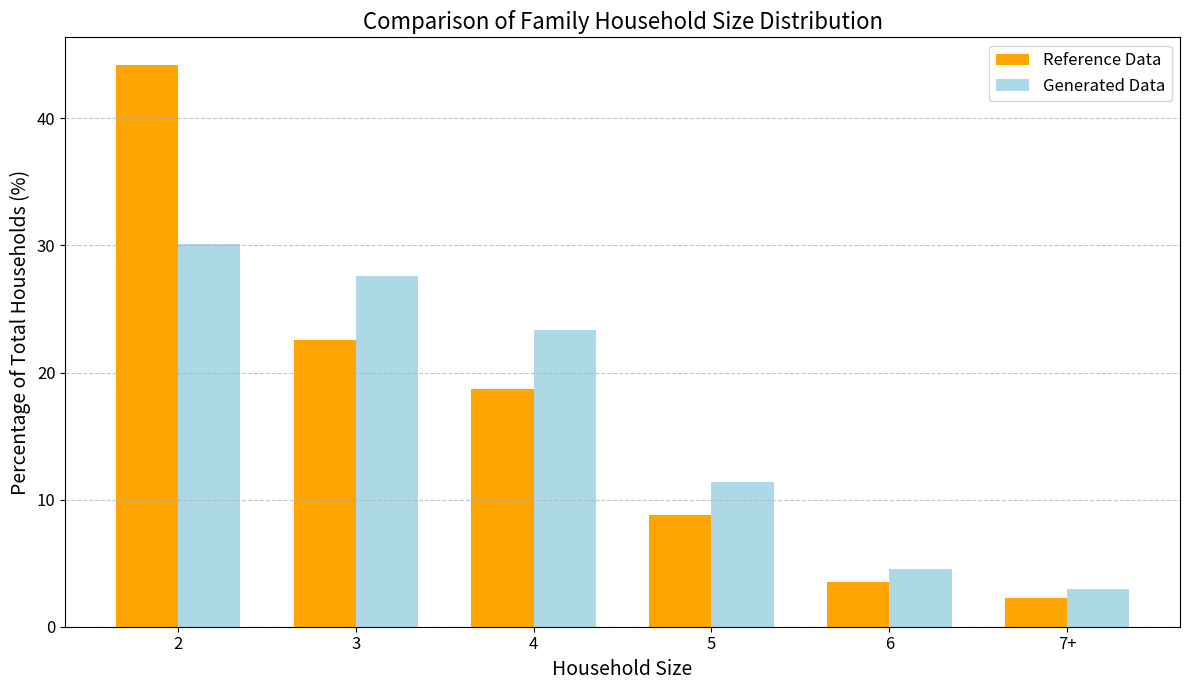
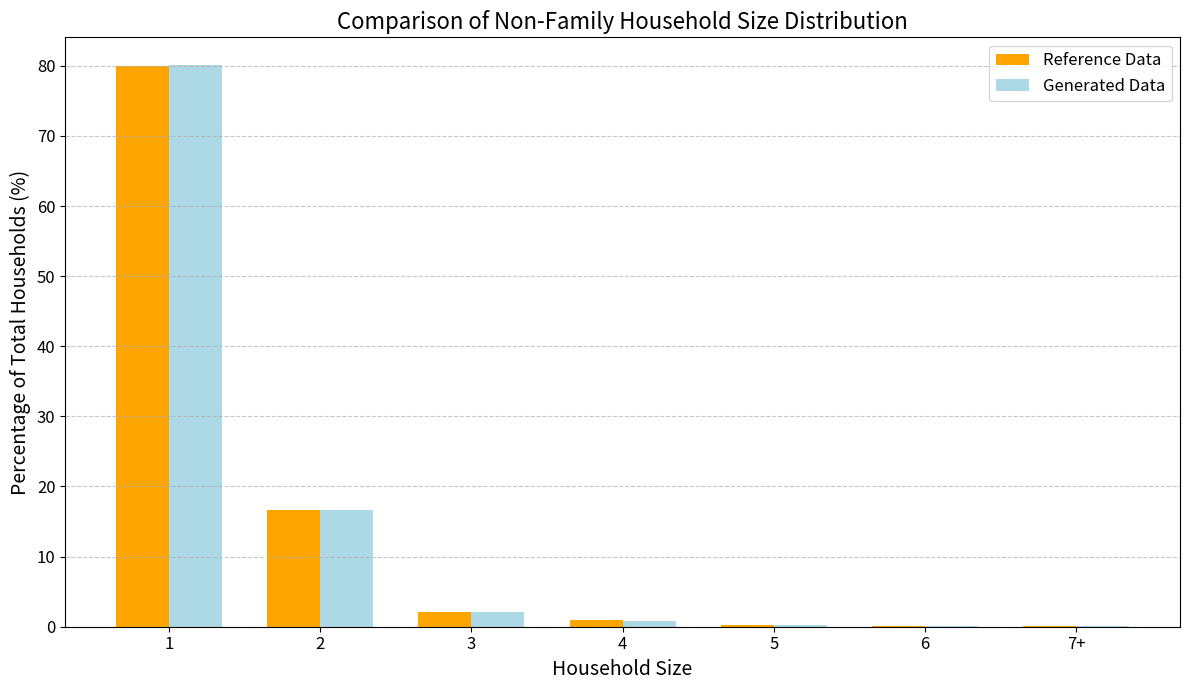

Write the Python code that produced these figures, in order.
import random
import matplotlib.pyplot as plt
import numpy as np
from tqdm import tqdm
import time

'''
The idea is to generate the number of people in each of the 4 large categories (male/female children/adults) first so that the total population would be close to the actual distribution.

Then generate each household in a specific order based on the composition of the household.

Children are unique in that they cannot be alone in a household and can help us determine the age of the parents in the household.

1. We start by generating family households with 1 or 2 adults with children, using data on the number of children in households.
   Each household should subtract 2 or 1 adult and subtract the number of children from the population.
   This step should use up all the children in the population.

2. Family households without children
   Subtract 2 adults from the population.

3. Next, we generate non-family households (living alone and not living alone).
   Each household should subtract 1+ adult from the population.

Now the rest of the population consists of grandparents living with child/grandchild, other relatives, and some special cases.

4. Assign grandparents and other relatives to the existing family households.
   Add almost all of the remaining adults to a small portion of the households.

5. The remaining households are special cases.

5. Iterate through the generated households and refine the age to match the distribution.

This approach should not include any optimization and should be fast in generating the households.

'''

# '''
# Census population data:
# '''
# #s0101
# population_distribution =  {
#     "male_child": 11.12,
#     "male_adult": 38.37,
#     "female_child": 10.58,
#     "female_adult": 39.94
# },
#
#
# '''
# Census household data:
# '''
# # DP02 + B11001
# household_type_distribution = {
#     "family_households": 65.4,
#     "nonfamily_households": 34.6,
#     "with_children": 28.8,
# }
#
# avg_household_size = 2.49
#
# # https://www2.census.gov/programs-surveys/demo/tables/families/2023/cps-2023/taba3.xls
# children_distribution = {
#     "single_mother_child_distribution": {
#         "1": 0.435,
#         "2": 0.363,
#         "3": 0.141,
#         "4+": 0.062
#     },
#     "single_father_child_distribution": {
#         "1": 0.423,
#         "2": 0.375,
#         "3": 0.141,
#         "4+": 0.060
#     },
#     "two_parent_child_distribution": {
#         "1": 0.429,
#         "2": 0.369,
#         "3": 0.141,
#         "4+": 0.061
#     }
# }
# household_w_children_distribution = {
#     "married_couple_with_children": 0.6068,
#     "single_mother_with_children": 0.3345,
#     "single_father_with_children": 0.0587
# }
# parent_age_distribution = {
#     "married_couple_with_children": {
#         "15-24": 0.02,
#         "25-34": 0.25,
#         "35-44": 0.40,
#         "45-54": 0.25,
#         "55-64": 0.07,
#         "65+": 0.01
#     },
#     "single_mother_with_children": {
#         "15-24": 0.08,
#         "25-34": 0.30,
#         "35-44": 0.35,
#         "45-54": 0.20,
#         "55-64": 0.06,
#         "65+": 0.01
#     },
#     "single_father_with_children": {
#         "15-24": 0.03,
#         "25-34": 0.22,
#         "35-44": 0.38,
#         "45-54": 0.28,
#         "55-64": 0.08,
#         "65+": 0.01
#     }
# }
#
# # Added data for households with children aged 18-25
# married_couples_percentages = {
#     "with_children_18_25": 13.51,
#     "with_children_under_18": 73.16,
#     "without_children": 26.84
# }
#
# # S11001
# nonfamily_percentages = {
#     "living_alone": 28.8,
#     "not_living_alone": 5.8,
# }
# dp02 and dp05
# total population over 65: 59307056
# total households with 1+ over 65: 42291037
# 59307056 - 42291037 = 17016019
# 42291037 / 59307056 = 0.713 * 100 = 71.3%
# 17016019 / 59307056 = 0.287 * 100 = 28.7%


# 7.2% of U.S. Family Households Were Multigenerational in 2020
# https://www.census.gov/library/stories/2023/06/several-generations-under-one-roof.html


'''
Data Hierarchy:
'''

input_data = {
    "total_households": 10000,
    "avg_household_size": 2.49,
    "avg_family_size": 3.09,
    "pop_info": {
        "population_distribution": {
            "male_child": 11.12,
            "male_adult": 38.37,
            "female_child": 10.58,
            "female_adult": 39.94
        },
        "parent_age_distribution": {
            "married_couple_with_children": {
                "15-24": 2,
                "25-34": 25,
                "35-44": 40,
                "45-54": 25,
                "55-64": 7,
                "65+": 1
            },
            "single_mother_with_children": {
                "15-24": 8,
                "25-34": 30,
                "35-44": 35,
                "45-54": 20,
                "55-64": 6,
                "65+": 1
            },
            "single_father_with_children": {
                "15-24": 3,
                "25-34": 22,
                "35-44": 38,
                "45-54": 28,
                "55-64": 8,
                "65+": 1
            }
        },
        "married_couple_without_children_age_distribution": {
            "15-24": 5,
            "25-34": 20,
            "35-44": 20,
            "45-54": 25,
            "55-64": 20,
            "65+": 10
        }
    },
    "household_info": {
        "family_households": {
            "total_percentage": 65.4,
            "with_children_under_18": {
                "total_percentage": 28.8,
                "distribution": {
                    "married_couple_with_children": {
                        "total_percentage": 60.68,
                        "number_of_children": {
                            "1": 42.9,
                            "2": 36.9,
                            "3": 14.1,
                            "4+": 6.1
                        }
                    },
                    "single_mother_with_children": {
                        "total_percentage": 33.45,
                        "number_of_children": {
                            "1": 43.5,
                            "2": 36.3,
                            "3": 14.1,
                            "4+": 6.2
                        }
                    },
                    "single_father_with_children": {
                        "total_percentage": 5.87,
                        "number_of_children": {
                            "1": 42.3,
                            "2": 37.5,
                            "3": 14.1,
                            "4+": 6
                        }
                    }
                }
            },
            "with_over_65": {
                "total_percentage": 20.6,
                "multi_generational": 7.2,
            },
            "size_distribution": {  # b11016
                '2': 44.17,
                '3': 22.54,
                '4': 18.69,
                '5': 8.82,
                '6': 3.48,
                '7+': 2.29
            }
        },
        "nonfamily_households": {
            "total_percentage": 34.6,
            "living_alone": {
                "total_percentage": 28.8,
                "male_over_65": 4.0,
                "female_over_65": 7.7,
            },
            "not_living_alone": 5.8,
            "size_distribution": {
                '1': 80.02,
                '2': 16.62,
                '3': 2.08,
                '4': 0.89,
                '5': 0.25,
                '6': 0.08,
                '7+': 0.06
            }
            # b09016

        },
        "married_couples_percentages": {
            "with_children_18_25": 13.51,
            "with_children_under_18": 73.16,
            "without_children": 26.84
        },
        "with_1+_over_65": {
            "total_percentage": 32.2,
            "living_alone": 11.6,
            "with_family": 20.6
        },
    }
}

generational_gap = 30
generational_gap_std = 7

# Person class definition
class Person:
    _last_id = 0

    def __init__(self, age: int, sex: int, hh_id: int = None, position_in_hh: str = None, tags: dict = None,
                 cbg: int = None):
        """
        Initializes the Person class
        """
        self.id = Person._last_id
        Person._last_id += 1
        self.age = age
        self.sex = sex
        self.hh_id = hh_id
        self.tags = tags
        self.cbg = cbg
        self.position_in_hh = position_in_hh  # Added attribute

    def to_dict(self):
        return {
            "id": self.id,
            "age": self.age,
            "sex": "m" if self.sex == 0 else "f",
            "hh_id": self.hh_id,
            "position_in_hh": self.position_in_hh,
            "tags": self.tags,
            "cbg": self.cbg
        }


# Household class definition
class Household:
    _last_id = 0

    def __init__(self, population: list = [], type=None, cbg: int = None):
        """
        Initializes the Household class
        """
        self.id = Household._last_id
        Household._last_id += 1
        self.population = population
        self.cbg = cbg
        self.type = type

        # Assign household id to each person in the household
        for person in self.population:
            person.hh_id = self.id

    def to_dict(self):
        return {
            "id": self.id,
            "type": self.type,
            "population": [person.to_dict() for person in self.population],
            "cbg": self.cbg
        }


# Helper functions

def generate_number_of_children_4plus():
    """
    Generates a number of children 4 or more, with probabilities decreasing as the number increases.
    """
    number_of_children_options = [4, 5, 6, 7, 8]
    probabilities = [0.5, 0.25, 0.15, 0.07, 0.03]  # Adjusted probabilities
    probabilities = np.array(probabilities)
    probabilities = probabilities / probabilities.sum()  # Normalize
    number_of_children = np.random.choice(number_of_children_options, p=probabilities)
    return number_of_children


def generate_children_ages(parent_age, number_of_children, max_child_age=17, twin_probability=0.05):
    """
    Generates a list of children's ages based on parent's age and number of children.
    Ensures age difference of at least one year unless they are twins.
    """
    min_parental_age_at_birth = 15
    max_parental_age_at_birth = 50

    max_oldest_child_age = min(parent_age - min_parental_age_at_birth, max_child_age)
    min_oldest_child_age = max(parent_age - max_parental_age_at_birth, 0)

    if max_oldest_child_age < min_oldest_child_age:
        # Parent is too young; assign child age 0
        oldest_child_age = 0
    else:
        oldest_child_age = np.random.randint(min_oldest_child_age, max_oldest_child_age + 1)

    children_ages = [oldest_child_age]

    while len(children_ages) < number_of_children:
        # Check if twins should be added
        if np.random.random() < twin_probability:
            children_ages.append(children_ages[-1])  # Add a twin
        else:
            # Ensure at least one year age gap
            new_age = children_ages[-1] - np.random.randint(1, 4)
            if new_age < 0:
                new_age = 0
            children_ages.append(new_age)

    # Ensure all ages are between 0 and max_child_age
    children_ages = [max(min(age, max_child_age), 0) for age in children_ages]

    # Shuffle the ages to avoid ordering from oldest to youngest
    np.random.shuffle(children_ages)

    return children_ages


def get_people_distribution(total_population):
    population_distribution = input_data["pop_info"]["population_distribution"]
    total_percentage = sum(population_distribution.values())

    return {
        "male_child": int(total_population * population_distribution["male_child"] / total_percentage),
        "male_adult": int(total_population * population_distribution["male_adult"] / total_percentage),
        "female_child": int(total_population * population_distribution["female_child"] / total_percentage),
        "female_adult": int(total_population * population_distribution["female_adult"] / total_percentage),
    }


def print_all_households(households):
    for household in households:
        print("Household ID:", household.id)
        for person in household.population:
            print(person.to_dict())
        print("**********************************************\n")


def print_all_people(people):
    for person in people:
        print(person.to_dict())
        print("**********************************************\n")


# Function to generate households with children under 18
def generate_households_with_children_under_18(number_of_households_with_children, distribution_with_children,
                                               parent_age_distribution, age_ranges, people_counts, households, people):
    # Generate married couple households with children under 18
    num_married_couple_with_children = int(
        number_of_households_with_children * (
                distribution_with_children["married_couple_with_children"]["total_percentage"] / 100)
    )

    num_single_mother_with_children = int(
        number_of_households_with_children * (
                distribution_with_children["single_mother_with_children"]["total_percentage"] / 100)
    )

    num_single_father_with_children = int(
        number_of_households_with_children * (
                distribution_with_children["single_father_with_children"]["total_percentage"] / 100)
    )

    # Generate married couple households with children under 18
    num_married_couple_generated = 0

    # Added progress bar here
    for _ in tqdm(range(num_married_couple_with_children), desc="Generating married couples with children"):
        # Determine number of children
        num_children_dist = distribution_with_children["married_couple_with_children"]["number_of_children"]
        prob = [
            num_children_dist["1"],
            num_children_dist["2"],
            num_children_dist["3"],
            num_children_dist["4+"]
        ]
        prob = np.array(prob)
        prob = prob / prob.sum()  # Normalize

        num_child = np.random.choice(
            ['1', '2', '3', '4+'],
            p=prob
        )

        if num_child == '4+':
            number_of_children = generate_number_of_children_4plus()
        else:
            number_of_children = int(num_child)

        # Assign age group to parents
        age_group_probabilities = np.array(list(parent_age_distribution["married_couple_with_children"].values()))
        age_group_probabilities = age_group_probabilities / age_group_probabilities.sum()  # Normalize

        age_group = np.random.choice(
            list(parent_age_distribution["married_couple_with_children"].keys()),
            p=age_group_probabilities
        )
        age_range = age_ranges[age_group]

        # Assign ages to parents
        parent1_age = np.random.randint(age_range[0], age_range[1] + 1)
        parent2_age = np.random.randint(age_range[0], age_range[1] + 1)

        # Create parent Person objects with position_in_hh
        parent1 = Person(age=parent1_age, sex=0, position_in_hh='parent')  # Male
        parent2 = Person(age=parent2_age, sex=1, position_in_hh='parent')  # Female

        # Decrement counts
        people_counts["male_adult"] -= 1
        people_counts["female_adult"] -= 1

        household_population = [parent1, parent2]

        # Generate children's ages (up to 17)
        children_ages = generate_children_ages(min(parent1_age, parent2_age), number_of_children, max_child_age=17)

        for child_age in children_ages:
            total_children_remaining = people_counts["male_child"] + people_counts["female_child"]

            male_child_prob = people_counts["male_child"] / total_children_remaining if total_children_remaining > 0 \
                else (0.5 * input_data["pop_info"]["population_distribution"]["male_child"]
                      / input_data["pop_info"]["population_distribution"]["female_child"])

            child_sex = np.random.choice([0, 1], p=[male_child_prob, 1 - male_child_prob])
            child = Person(age=child_age, sex=child_sex, position_in_hh='child')
            if child_sex == 0:
                people_counts["male_child"] -= 1
            else:
                people_counts["female_child"] -= 1
            household_population.append(child)

        # Create Household
        household = Household(population=household_population, type="family")
        households.append(household)
        people.extend(household_population)
        num_married_couple_generated += 1
    # Return the number of married couples generated
    return num_married_couple_generated, num_single_mother_with_children, num_single_father_with_children


# Function to generate single parent households with children under 18
def generate_single_parent_households_with_children(num_single_mother_with_children, num_single_father_with_children,
                                                    distribution_with_children, parent_age_distribution, age_ranges,
                                                    people_counts, households, people):
    # Generate single mother households with children under 18
    for _ in tqdm(range(num_single_mother_with_children), desc="Generating single mothers with children"):
        num_children_dist = distribution_with_children["single_mother_with_children"]["number_of_children"]
        prob = [
            num_children_dist["1"],
            num_children_dist["2"],
            num_children_dist["3"],
            num_children_dist["4+"]
        ]
        prob = np.array(prob)
        prob = prob / prob.sum()  # Normalize

        num_child = np.random.choice(
            ['1', '2', '3', '4+'],
            p=prob
        )

        if num_child == '4+':
            number_of_children = generate_number_of_children_4plus()
        else:
            number_of_children = int(num_child)

        age_group_probabilities = np.array(list(parent_age_distribution["single_mother_with_children"].values()))
        age_group_probabilities = age_group_probabilities / age_group_probabilities.sum()  # Normalize

        age_group = np.random.choice(
            list(parent_age_distribution["single_mother_with_children"].keys()),
            p=age_group_probabilities
        )
        age_range = age_ranges[age_group]
        mother_age = np.random.randint(age_range[0], age_range[1] + 1)

        mother = Person(age=mother_age, sex=1, position_in_hh='parent')  # Female
        people_counts["female_adult"] -= 1
        household_population = [mother]

        # Generate children's ages (up to 17)
        children_ages = generate_children_ages(mother_age, number_of_children, max_child_age=17)

        for child_age in children_ages:
            total_children_remaining = people_counts["male_child"] + people_counts["female_child"]
            male_child_prob = people_counts["male_child"] / total_children_remaining if total_children_remaining > 0 \
                else (0.5 * input_data["pop_info"]["population_distribution"]["male_child"]
                      / input_data["pop_info"]["population_distribution"]["female_child"])
            child_sex = np.random.choice([0, 1], p=[male_child_prob, 1 - male_child_prob])
            child = Person(age=child_age, sex=child_sex, position_in_hh='child')
            if child_sex == 0:
                people_counts["male_child"] -= 1
            else:
                people_counts["female_child"] -= 1
            household_population.append(child)

        household = Household(population=household_population, type="family")
        households.append(household)
        people.extend(household_population)

    # Generate single father households with children under 18
    for _ in tqdm(range(num_single_father_with_children), desc="Generating single fathers with children"):
        num_children_dist = distribution_with_children["single_father_with_children"]["number_of_children"]
        prob = [
            num_children_dist["1"],
            num_children_dist["2"],
            num_children_dist["3"],
            num_children_dist["4+"]
        ]
        prob = np.array(prob)
        prob = prob / prob.sum()  # Normalize

        num_child = np.random.choice(
            ['1', '2', '3', '4+'],
            p=prob
        )

        if num_child == '4+':
            number_of_children = generate_number_of_children_4plus()
        else:
            number_of_children = int(num_child)

        age_group_probabilities = np.array(list(parent_age_distribution["single_father_with_children"].values()))
        age_group_probabilities = age_group_probabilities / age_group_probabilities.sum()  # Normalize

        age_group = np.random.choice(
            list(parent_age_distribution["single_father_with_children"].keys()),
            p=age_group_probabilities
        )
        age_range = age_ranges[age_group]
        father_age = np.random.randint(age_range[0], age_range[1] + 1)

        father = Person(age=father_age, sex=0, position_in_hh='parent')  # Male
        people_counts["male_adult"] -= 1
        household_population = [father]

        # Generate children's ages (up to 17)
        children_ages = generate_children_ages(father_age, number_of_children, max_child_age=17)

        for child_age in children_ages:
            total_children_remaining = people_counts["male_child"] + people_counts["female_child"]
            male_child_prob = people_counts["male_child"] / total_children_remaining if total_children_remaining > 0 \
                else (0.5 * input_data["pop_info"]["population_distribution"]["male_child"]
                      / input_data["pop_info"]["population_distribution"]["female_child"])
            child_sex = np.random.choice([0, 1], p=[male_child_prob, 1 - male_child_prob])
            child = Person(age=child_age, sex=child_sex, position_in_hh='child')
            if child_sex == 0:
                people_counts["male_child"] -= 1
            else:
                people_counts["female_child"] -= 1
            household_population.append(child)

        household = Household(population=household_population, type="family")
        households.append(household)
        people.extend(household_population)


# Function to generate family households without children
def generate_family_households_without_children(num_married_couple_without_children,
                                                married_couple_without_children_age_distribution, age_ranges,
                                                people_counts, households, people):
    # Generate married couple households without children
    for _ in tqdm(range(num_married_couple_without_children), desc="Generating married couples without children"):
        # Assign age group to partners
        age_group_probabilities = np.array(list(married_couple_without_children_age_distribution.values()))
        age_group_probabilities = age_group_probabilities / age_group_probabilities.sum()  # Normalize

        age_group = np.random.choice(
            list(married_couple_without_children_age_distribution.keys()),
            p=age_group_probabilities
        )
        age_range = age_ranges[age_group]

        # Assign ages to partners
        partner1_age = np.random.randint(age_range[0], age_range[1] + 1)
        partner2_age = np.random.randint(age_range[0], age_range[1] + 1)

        # Create partner Person objects with position_in_hh
        partner1 = Person(age=partner1_age, sex=0, position_in_hh='partner')  # Male
        partner2 = Person(age=partner2_age, sex=1, position_in_hh='partner')  # Female

        # Decrement counts
        people_counts["male_adult"] -= 1
        people_counts["female_adult"] -= 1

        household_population = [partner1, partner2]

        # Create Household
        household = Household(population=household_population, type="family")
        households.append(household)
        people.extend(household_population)


# Function to add grandparents to households
def add_grandparents_to_households(num_multi_generational_households, households, people_counts, people):
    family_households_with_children = [
        hh for hh in households
        if any(person.position_in_hh == 'child' and person.age < 18 for person in hh.population)
    ]

    selected_households = random.sample(
        family_households_with_children,
        k=min(num_multi_generational_households, len(family_households_with_children))
    )

    # Added progress bar here
    for household in tqdm(selected_households, desc="Adding grandparents to households"):
        # Determine the number of grandparents (1 or 2)
        num_grandparents = np.random.randint(1, 3)

        parent_ages = [person.age for person in household.population if person.position_in_hh == 'parent']
        if not parent_ages:
            print("ERROR: No parents found in household")
            continue

        youngest_parent_age = min(parent_ages)

        for _ in range(num_grandparents):
            # Determine grandparent's sex based on population distribution
            male_grandparent_prob = people_counts["male_adult"] / (
                    people_counts["male_adult"] + people_counts["female_adult"]
            )
            grandparent_sex = np.random.choice([0, 1], p=[male_grandparent_prob, 1 - male_grandparent_prob])

            # Calculate grandparent's age (parent's age + generational gap)
            grandparent_generational_gap = np.random.normal(30, 7)
            grandparent_generational_gap = int(max(18, min(45, grandparent_generational_gap)))  # cap
            grandparent_age = youngest_parent_age + grandparent_generational_gap

            # Create the grandparent
            grandparent = Person(age=grandparent_age, sex=grandparent_sex, position_in_hh='grandparent')

            # Update the people counts
            if grandparent_sex == 0:
                people_counts["male_adult"] -= 1
            else:
                people_counts["female_adult"] -= 1

            # Add the grandparent to the household
            household.population.append(grandparent)

            # add the grandparent to the people list
            people.append(grandparent)


# Function to generate remaining family households
def generate_remaining_family_households(remaining_family_households, input_data, age_ranges, people_counts, households, people):
    def gen_placeholder_household(count, hh_size, households, people):
        if count <= 0:
            return
        for _ in tqdm(range(count), desc=f"Generating family households of size {hh_size}"):
            population = []
            for _ in range(hh_size):
                age = np.random.randint(18, 90)  # Adjust to match age distribution if needed
                total_people_remaining = people_counts["male_adult"] + people_counts["female_adult"]
                male_prob = people_counts["male_adult"] / total_people_remaining if total_people_remaining > 0 else 0.5
                sex = np.random.choice([0, 1], p=[male_prob, 1 - male_prob])
                p = Person(age=age, sex=sex, position_in_hh="family_member")
                # Update people counts
                if sex == 0:
                    people_counts["male_adult"] -= 1
                else:
                    people_counts["female_adult"] -= 1

                population.append(p)
            h = Household(population=population, type="family")
            households.append(h)
            people.extend(population)

    def get_hh_size_count(total_family_households):
        size_distribution = input_data["household_info"]["family_households"]["size_distribution"]
        size_counts = {}
        for k, v in size_distribution.items():
            size_counts[k] = int(v * total_family_households / 100)
        return size_counts

    household_sizes = ["2", "3", "4", "5", "6", "7+"]

    # Get target counts for each household size
    target_household_size_counts = get_hh_size_count(total_family_households=remaining_family_households)

    # Initialize counts for generated data
    generated_household_size_counts = {size: 0 for size in household_sizes}
    for household in households:
        if household.type == "family":
            size = len(household.population)
            if size >= 7:
                generated_household_size_counts["7+"] += 1
            else:
                generated_household_size_counts[str(size)] += 1

    # Calculate remaining households needed for each size
    remaining_household_size_counts = {k: target_household_size_counts[k] - generated_household_size_counts.get(k, 0)
                                       for k in household_sizes}

    # Handle negative counts by redistributing
    total_negative = sum(-v for v in remaining_household_size_counts.values() if v < 0)
    if total_negative > 0:
        positive_sizes = [k for k, v in remaining_household_size_counts.items() if v > 0]
        total_positive = sum(remaining_household_size_counts[k] for k in positive_sizes)
        for k in positive_sizes:
            reduction = int((remaining_household_size_counts[k] / total_positive) * total_negative)
            remaining_household_size_counts[k] -= reduction

    # Generate households for each size
    for size, count in remaining_household_size_counts.items():
        hh_size = int(size) if size != "7+" else 7
        if count <= 0:
            continue
        gen_placeholder_household(count, hh_size, households, people)


# Function to generate non-family households
def generate_nonfamily_households(total_households, nonfamily_households, input_data, age_ranges, people_counts, households, people):
    living_alone = input_data["household_info"]["nonfamily_households"]["living_alone"]
    nonfamily_size_distribution = input_data["household_info"]["nonfamily_households"]["size_distribution"]
    hh_type = "nonfamily"

    # Correctly calculate the number of living alone households
    total_living_alone = int(nonfamily_households * (nonfamily_size_distribution['1'] / 100))
    male_over_65_living_alone = int(total_living_alone * (living_alone["male_over_65"] / living_alone["total_percentage"]))
    female_over_65_living_alone = int(total_living_alone * (living_alone["female_over_65"] / living_alone["total_percentage"]))
    other_living_alone = total_living_alone - male_over_65_living_alone - female_over_65_living_alone

    # Generate male single-person households over 65
    for _ in tqdm(range(male_over_65_living_alone), desc="Generating male 65+ living alone"):
        p = Person(age=np.random.randint(65, 90), sex=0, position_in_hh="alone")
        people.append(p)
        people_counts["male_adult"] -= 1
        h = Household(population=[p], type=hh_type)
        households.append(h)

    # Generate female single-person households over 65
    for _ in tqdm(range(female_over_65_living_alone), desc="Generating female 65+ living alone"):
        p = Person(age=np.random.randint(65, 90), sex=1, position_in_hh="alone")
        people.append(p)
        people_counts["female_adult"] -= 1
        h = Household(population=[p], type=hh_type)
        households.append(h)

    # Generate single-person households aged 18-64
    for _ in tqdm(range(other_living_alone), desc="Generating others living alone (18-64)"):
        age = np.random.randint(18, 65)
        total_people_remaining = people_counts["male_adult"] + people_counts["female_adult"]
        male_prob = people_counts["male_adult"] / total_people_remaining if total_people_remaining > 0 else 0.5
        sex = np.random.choice([0, 1], p=[male_prob, 1 - male_prob])
        p = Person(age=age, sex=sex, position_in_hh="alone")
        people.append(p)
        if p.sex == 0:
            people_counts["male_adult"] -= 1
        else:
            people_counts["female_adult"] -= 1
        h = Household(population=[p], type=hh_type)
        households.append(h)

    # Generate remaining nonfamily households (sizes >=2)
    total_non_living_alone_nonfamily_households = nonfamily_households - total_living_alone

    # Adjust size distribution excluding size '1'
    adjusted_size_distribution = {k: v for k, v in nonfamily_size_distribution.items() if k != '1'}
    total_percentage = sum(adjusted_size_distribution.values())
    adjusted_size_distribution = {k: (v / total_percentage) * 100 for k, v in adjusted_size_distribution.items()}

    # Calculate the number of households needed for each size
    nonfamily_households_needed_by_size = {
        k: int(total_non_living_alone_nonfamily_households * (v / 100))
        for k, v in adjusted_size_distribution.items()
    }

    # Handle negative counts by redistributing
    total_negative = sum(-v for v in nonfamily_households_needed_by_size.values() if v < 0)
    if total_negative > 0:
        positive_sizes = [k for k, v in nonfamily_households_needed_by_size.items() if v > 0]
        total_positive = sum(nonfamily_households_needed_by_size[k] for k in positive_sizes)
        for k in positive_sizes:
            reduction = int((nonfamily_households_needed_by_size[k] / total_positive) * total_negative)
            nonfamily_households_needed_by_size[k] -= reduction

    # Generate households for each size
    for size, count in nonfamily_households_needed_by_size.items():
        size_int = int(size) if size != "7+" else 7
        if count <= 0:
            continue
        for _ in tqdm(range(count), desc=f"Generating nonfamily households of size {size}"):
            population = []
            for _ in range(size_int):
                age = np.random.randint(18, 90)
                total_people_remaining = people_counts["male_adult"] + people_counts["female_adult"]
                male_prob = people_counts["male_adult"] / total_people_remaining if total_people_remaining > 0 else 0.5
                sex = np.random.choice([0, 1], p=[male_prob, 1 - male_prob])
                p = Person(age=age, sex=sex, position_in_hh="nonfamily_member")
                people.append(p)
                if p.sex == 0:
                    people_counts["male_adult"] -= 1
                else:
                    people_counts["female_adult"] -= 1
                population.append(p)
            h = Household(population=population, type="nonfamily")
            households.append(h)

    return households, people



# Main function to generate households
def gen_households(total_households, total_population):
    # Initialize people distribution
    people_counts = get_people_distribution(total_population)
    print("Initial People Counts:", people_counts)

    # Initialize lists to store people and households
    people = []
    households = []

    # Define age ranges
    age_ranges = {
        "15-24": (15, 24),
        "25-34": (25, 34),
        "35-44": (35, 44),
        "45-54": (45, 54),
        "55-64": (55, 64),
        "65+": (65, 90)
    }

    ######################################################################################################
    # Part 1: Generate households with children under 18
    ######################################################################################################
    household_info = input_data["household_info"]
    family_households_info = household_info["family_households"]
    with_children_under_18_info = family_households_info["with_children_under_18"]
    total_percentage_with_children_under_18 = with_children_under_18_info["total_percentage"] / 100

    number_of_households_with_children = int(total_households * total_percentage_with_children_under_18)

    distribution_with_children = with_children_under_18_info["distribution"]

    parent_age_distribution = input_data["pop_info"]["parent_age_distribution"]

    # Generate households with children under 18
    num_married_couple_generated, num_single_mother_with_children, num_single_father_with_children = generate_households_with_children_under_18(
        number_of_households_with_children,
        distribution_with_children,
        parent_age_distribution,
        age_ranges,
        people_counts,
        households,
        people
    )

    # Married couples percentages
    married_couples_percentages = household_info["married_couples_percentages"]

    # Update total number of married couples
    total_number_of_married_couples = int(
        num_married_couple_generated / (married_couples_percentages["with_children_under_18"] / 100))

    ######################################################################################################
    # Generating single parent households
    ######################################################################################################
    generate_single_parent_households_with_children(
        num_single_mother_with_children,
        num_single_father_with_children,
        distribution_with_children,
        parent_age_distribution,
        age_ranges,
        people_counts,
        households,
        people
    )

    ######################################################################################################
    # Part 2: Generate family households without children
    ######################################################################################################
    total_family_households = int(total_households * (family_households_info["total_percentage"] / 100))
    total_family_households_generated_with_children = (
            num_married_couple_generated +
            num_single_mother_with_children +
            num_single_father_with_children)
    number_of_family_households_without_children = total_family_households - total_family_households_generated_with_children

    # Number of married couples without children
    num_married_couple_without_children = int(
        total_number_of_married_couples * (married_couples_percentages["without_children"] / 100))
    num_married_couple_without_children = min(num_married_couple_without_children,
                                              number_of_family_households_without_children)

    married_couple_without_children_age_distribution = input_data["pop_info"][
        "married_couple_without_children_age_distribution"]

    # Generate married couple households without children
    generate_family_households_without_children(
        num_married_couple_without_children,
        married_couple_without_children_age_distribution,
        age_ranges,
        people_counts,
        households,
        people
    )

    # Update total family households generated
    total_family_households_generated = len([hh for hh in households if hh.type == "family"])
    remaining_family_households = total_family_households - total_family_households_generated

    ######################################################################################################
    # Add grandparents to family households with children to make them multi-generational
    ######################################################################################################
    num_multi_generational_households = int(
        total_family_households * (family_households_info["with_over_65"]["multi_generational"] / 100))

    add_grandparents_to_households(
        num_multi_generational_households,
        households,
        people_counts,
        people
    )

    ######################################################################################################
    # Generate remaining family households
    ######################################################################################################
    generate_remaining_family_households(
        remaining_family_households,
        input_data,
        age_ranges,
        people_counts,
        households,
        people
    )

    total_family_households_generated = len([hh for hh in households if hh.type == "family"])

    ######################################################################################################
    # Part 3: Generate non-family households
    ######################################################################################################
    nonfamily_households = total_households - total_family_households_generated
    households, people = generate_nonfamily_households(
        total_households,
        nonfamily_households,
        input_data,
        age_ranges,
        people_counts,
        households,
        people
    )

    print("Final People Counts:", people_counts)

    # Calculate people off by percentage
    people_off_by_percentage = {k: round((v / total_population * 100), 2) for k, v in people_counts.items()}
    print("People off by percentage:", people_off_by_percentage)

    return households, people




######################################################################################################
# Data validation
######################################################################################################

def plot_household_size_distribution(generated_data, reference_data, household_sizes, title):
    """
    Function to plot household size distribution.
    :param generated_data: Dictionary of generated household size percentages.
    :param reference_data: List of reference household size percentages.
    :param household_sizes: List of household size categories (e.g., ["1", "2", "3", ...]).
    :param title: Title for the plot.
    """
    plt.figure(figsize=(12, 7))
    bar_width = 0.35
    x_indices = range(len(household_sizes))

    # Plot reference data (left)
    plt.bar(x_indices,
            reference_data,
            width=bar_width, color='orange', label='Reference Data')

    # Plot generated data (right)
    plt.bar([x + bar_width for x in x_indices],
            [generated_data[size] for size in household_sizes],
            width=bar_width, color='lightblue', label='Generated Data')

    # Add titles and labels
    plt.title(f"Comparison of {title} Household Size Distribution", fontsize=16)
    plt.xlabel("Household Size", fontsize=14)
    plt.ylabel("Percentage of Total Households (%)", fontsize=14)
    plt.xticks([x + bar_width / 2 for x in x_indices], household_sizes, fontsize=12)
    plt.yticks(fontsize=12)
    plt.legend(fontsize=12)
    plt.grid(axis='y', linestyle='--', alpha=0.7)
    plt.tight_layout()
    plt.show()


def visualize_hh_size(hh):
    # Plot family household size distribution
    family_household_size_distribution = input_data["household_info"]["family_households"]["size_distribution"]
    family_household_sizes = ["2", "3", "4", "5", "6", "7+"]
    family_household_size_counts = {size: 0 for size in family_household_sizes}
    for household in hh:
        if household.type == "family":
            size = len(household.population)
            if size >= 7:
                family_household_size_counts["7+"] += 1
            else:
                family_household_size_counts[str(size)] += 1
    total_family_households_generated = sum(family_household_size_counts.values())
    family_household_size_percentages = {
        size: (count / total_family_households_generated) * 100
        for size, count in family_household_size_counts.items()
    }
    plot_household_size_distribution(
        family_household_size_percentages,
        [family_household_size_distribution[size] for size in family_household_sizes],
        family_household_sizes,
        "Family"
    )

    # Plot non-family household size distribution
    nonfamily_household_size_distribution = input_data["household_info"]["nonfamily_households"]["size_distribution"]
    nonfamily_household_sizes = ["1", "2", "3", "4", "5", "6", "7+"]
    nonfamily_household_size_counts = {size: 0 for size in nonfamily_household_sizes}
    for household in hh:
        if household.type == "nonfamily":
            size = len(household.population)
            if size >= 7:
                nonfamily_household_size_counts["7+"] += 1
            else:
                nonfamily_household_size_counts[str(size)] += 1
    total_nonfamily_households_generated = sum(nonfamily_household_size_counts.values())
    nonfamily_household_size_percentages = {
        size: (count / total_nonfamily_households_generated) * 100
        for size, count in nonfamily_household_size_counts.items()
    }
    plot_household_size_distribution(
        nonfamily_household_size_percentages,
        [nonfamily_household_size_distribution[size] for size in nonfamily_household_sizes],
        nonfamily_household_sizes,
        "Non-Family"
    )


if __name__ == "__main__":
    start_time = time.time()
    total_households = input_data["total_households"]
    avg_household_size = input_data["avg_household_size"]
    total_population = int(total_households * avg_household_size)


    hh, people = gen_households(total_households, total_population)
    finalize_time = time.time()
    print("Time taken to generate all households:", finalize_time - start_time, "seconds")
    print("Total population generated:", len(people))
    visualize_hh_size(hh)

    print("family households:", len([household for household in hh if household.type == "family"]))
    print("nonfamily households:", len([household for household in hh if household.type == "nonfamily"]))
    print("Total households generated:", len(hh))
